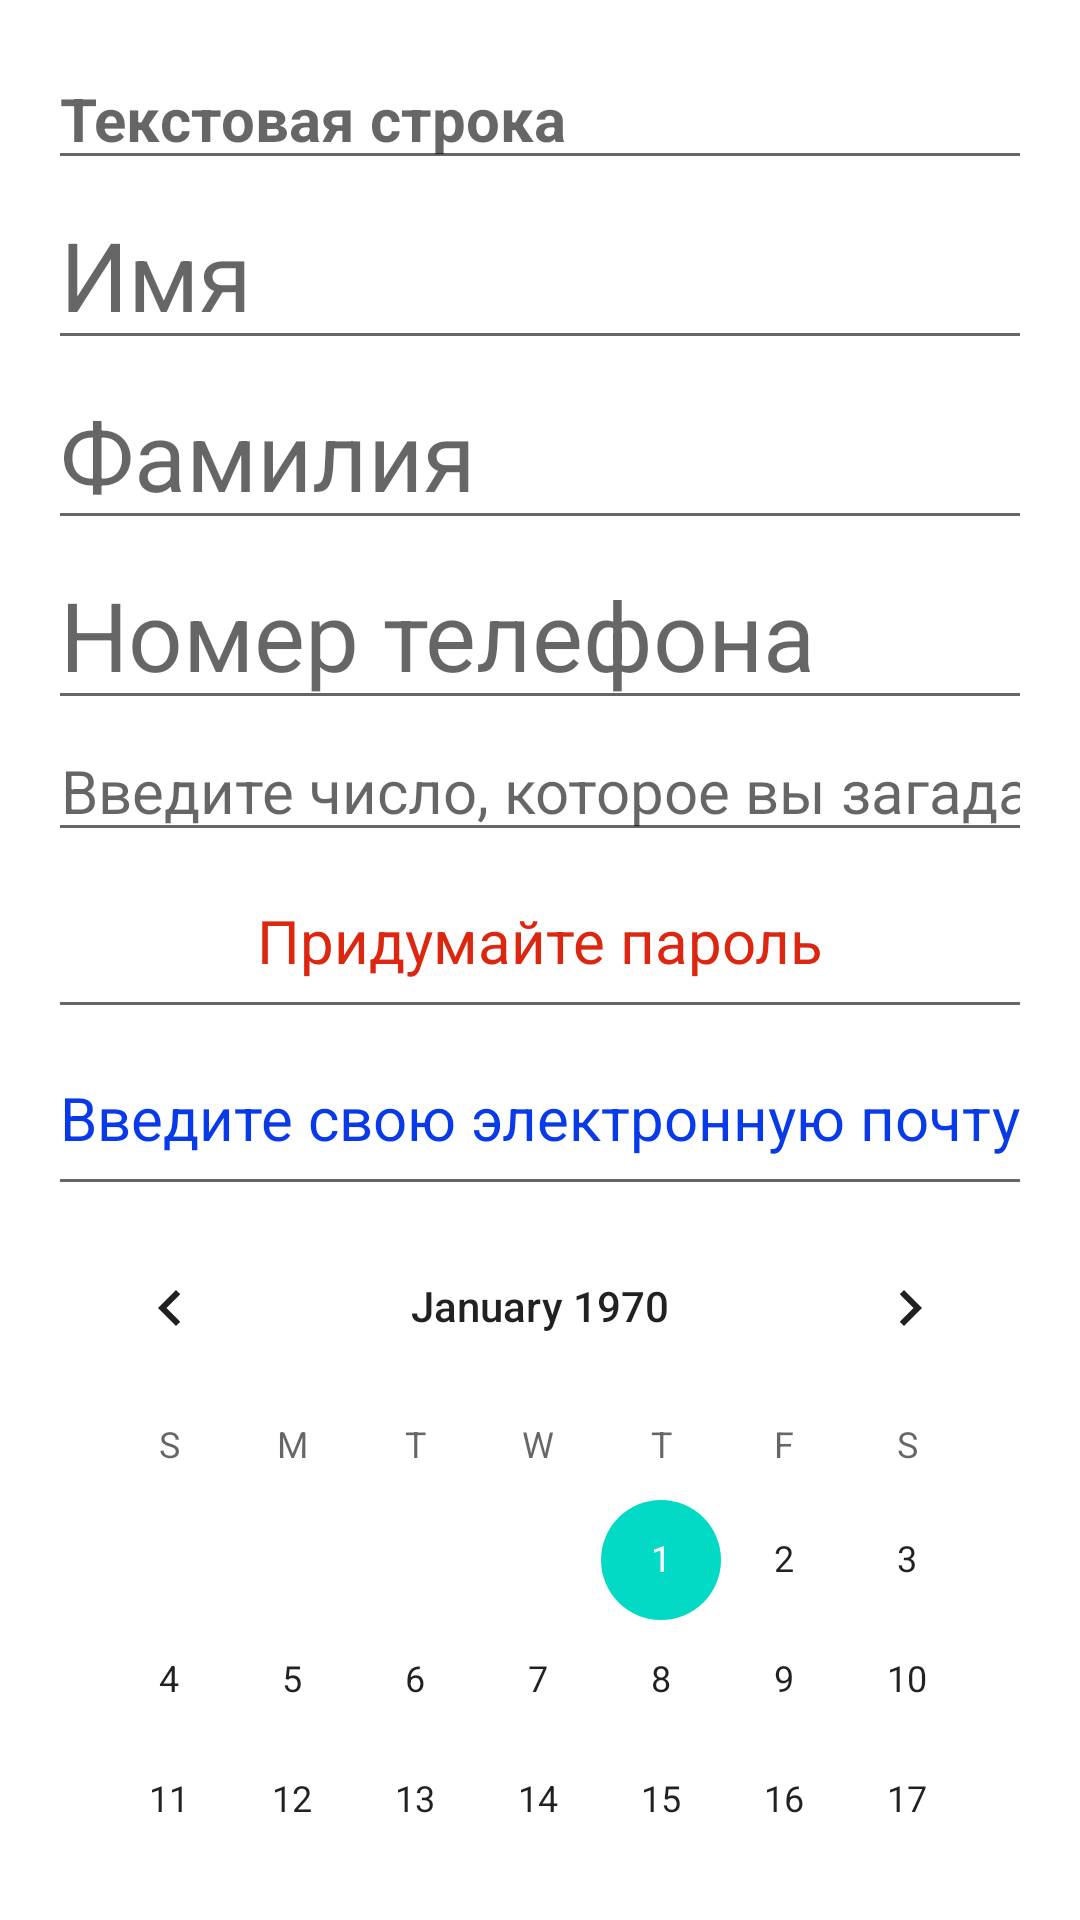

Produce the Android XML layout that renders to this screen, including the resource entries it uses.
<!-- AndroidManifest.xml: application theme Theme.GB_Homework1 -->
<!-- res/layout/edit_text_practice.xml -->
<?xml version="1.0" encoding="utf-8"?>
<LinearLayout xmlns:android="http://schemas.android.com/apk/res/android"
    xmlns:tools="http://schemas.android.com/tools"
    android:layout_width="match_parent"
    android:layout_height="wrap_content"
    android:gravity="center"
    android:orientation="vertical"
    android:paddingHorizontal="16dp"
    android:paddingVertical="16dp">

    <EditText
        android:layout_width="match_parent"
        android:layout_height="wrap_content"
        android:hint="Текстовая строка"
        android:inputType="text"
        android:textSize="20sp"
        android:textStyle="bold"
        tools:ignore="HardcodedText,TextFields" />

    <EditText
        android:layout_width="match_parent"
        android:layout_height="wrap_content"
        android:hint="Имя"
        android:inputType="textPersonName|textCapWords"
        android:textSize="32sp" />

    <EditText
        android:layout_width="match_parent"
        android:layout_height="wrap_content"
        android:hint="Фамилия"
        android:inputType="textPersonName|textCapWords"
        android:textSize="32sp" />

    <EditText
        android:layout_width="match_parent"
        android:layout_height="wrap_content"
        android:hint="Номер телефона"
        android:inputType="phone"
        android:textSize="32sp" />

    <EditText
        android:layout_width="match_parent"
        android:layout_height="wrap_content"
        android:gravity="center"
        android:hint="Введите число, которое вы загадали"
        android:inputType="number"
        android:textColor="#E31126"
        android:textSize="20sp"
        tools:ignore="HardcodedText" />

    <EditText
        android:layout_width="match_parent"
        android:layout_height="wrap_content"
        android:gravity="center"
        android:hint="Придумайте пароль"
        android:inputType="textPassword"
        android:padding="16dp"
        android:textColorHint="#DD260F"
        android:textSize="20sp" />

    <EditText
        android:layout_width="match_parent"
        android:layout_height="wrap_content"
        android:gravity="start"
        android:hint="Введите свою электронную почту"
        android:inputType="textEmailAddress"
        android:paddingVertical="16dp"
        android:textColorHint="#093AEA"
        android:textSize="20sp" />

    <CalendarView
        android:layout_width="match_parent"
        android:layout_height="wrap_content"/>
</LinearLayout>
<!-- resources referenced by this layout -->
<resources>
  <style name="Theme.GB_Homework1" parent="Theme.MaterialComponents.DayNight.DarkActionBar">
          
          <item name="colorPrimary">@color/purple_500</item>
          <item name="colorPrimaryVariant">@color/purple_700</item>
          <item name="colorOnPrimary">@color/white</item>
          
          <item name="colorSecondary">@color/teal_200</item>
          <item name="colorSecondaryVariant">@color/teal_700</item>
          <item name="colorOnSecondary">@color/black</item>
          
          <item name="android:statusBarColor">?attr/colorPrimaryVariant</item>
          
      </style>
  <!-- not gathered from this repository: default colours our renderer supplied (Android Studio template values) -->
  <color name="purple_500">#FF6200EE</color>
  <color name="purple_700">#FF3700B3</color>
  <color name="teal_200">#FF03DAC5</color>
  <color name="teal_700">#FF018786</color>
  <color name="black">#FF000000</color>
  <color name="white">#FFFFFFFF</color>
</resources>
